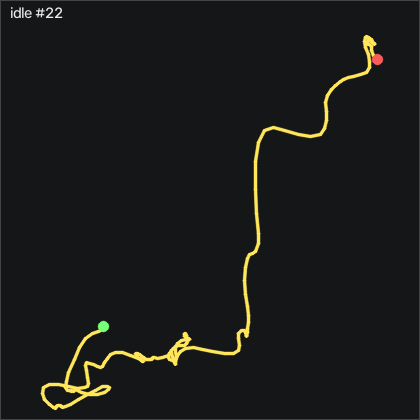

The data file committed next to this chart (first rows):
t_s, ax, ay, az, gx, gy, gz, seq
0.00000, -0.858, 0.05400, 0.334, -0.1286, 0.2174, 0.00915, 47877
0.01000, -0.855, 0.05300, 0.336, -0.3106, 0.1874, -0.3569, 47878
0.02000, -0.851, 0.05200, 0.333, -0.5246, 0.1564, -0.7228, 47879
0.03000, -0.855, 0.04900, 0.336, -0.5856, 0.4614, -1.028, 47880
0.04000, -0.857, 0.04700, 0.334, -0.5246, 0.8274, -1.058, 47881
0.05000, -0.863, 0.04300, 0.331, -0.4936, 1.01, -1.028, 47882
0.06100, -0.867, 0.04200, 0.335, -0.4026, 1.04, -0.8448, 47883
0.07000, -0.869, 0.04100, 0.331, -0.2196, 0.8274, -0.3569, 47884
0.08000, -0.87, 0.04200, 0.338, -0.06756, 0.5224, 0.04015, 47885
0.09000, -0.866, 0.04600, 0.334, 0.1154, 0.2484, 0.2221, 47886
0.101, -0.859, 0.04900, 0.334, 0.1764, 0.03441, 0.1921, 47887
0.11, -0.859, 0.04800, 0.334, 0.1464, 0.06541, -0.3258, 47888
0.12, -0.856, 0.04700, 0.332, 0.08544, -0.05659, -0.4178, 47889
0.13, -0.864, 0.04200, 0.334, 0.1154, 0.06541, -0.5698, 47890
0.14, -0.86, 0.04100, 0.334, 0.2074, -0.1176, -0.2349, 47891
0.15, -0.865, 0.04400, 0.337, 0.4814, 0.2484, 0.2221, 47892
0.16, -0.865, 0.05000, 0.333, 0.6954, 0.1564, 0.5272, 47893
0.17, -0.864, 0.05300, 0.334, 0.7564, 0.00441, 0.5881, 47894
0.18, -0.861, 0.05500, 0.331, 0.6034, -0.1486, 0.5582, 47895
0.19, -0.855, 0.06000, 0.333, 0.3594, -0.2706, 0.4971, 47896
0.2, -0.855, 0.05500, 0.337, 0.05444, -0.1786, 0.1621, 47897
0.21, -0.853, 0.05500, 0.338, -0.2196, -0.1486, -0.1129, 47898
0.22, -0.852, 0.05700, 0.333, -0.4326, 0.03441, -0.3258, 47899
0.231, -0.857, 0.05200, 0.335, -0.5546, 0.2784, -0.3569, 47900
0.24, -0.864, 0.04800, 0.335, -0.7076, 0.4304, -0.3258, 47901
0.25, -0.864, 0.04600, 0.333, -0.7686, 0.4614, -0.2349, 47902
0.26, -0.864, 0.04000, 0.335, -0.7376, 0.4004, -0.1739, 47903
0.271, -0.864, 0.04100, 0.331, -0.4326, 0.1564, 0.1012, 47904
0.28, -0.864, 0.04100, 0.329, -0.2196, 0.06541, 0.2832, 47905
0.29, -0.863, 0.04700, 0.333, -0.1286, -0.02659, 0.4052, 47906
0.3, -0.861, 0.05000, 0.337, -0.09756, -0.08759, 0.5272, 47907
0.31, -0.861, 0.04600, 0.337, -0.1286, -0.05659, 0.4971, 47908
0.32, -0.861, 0.04700, 0.334, -0.1286, 0.03441, 0.4052, 47909
0.33, -0.86, 0.05200, 0.328, -0.03656, 0.1264, 0.1311, 47910
0.34, -0.861, 0.05100, 0.331, -0.06756, 0.09541, -0.02085, 47911
0.35, -0.867, 0.05000, 0.329, -0.1886, -0.02659, -0.08185, 47912
0.36, -0.87, 0.04700, 0.332, -0.3416, -0.2396, 0.1012, 47913
0.37, -0.866, 0.04500, 0.335, -0.4326, -0.4536, 0.3751, 47914
0.38, -0.859, 0.04200, 0.34, -0.2196, -0.5446, 0.5582, 47915
0.39, -0.858, 0.04300, 0.334, 0.1154, -0.5146, 0.6191, 47916
0.401, -0.854, 0.04300, 0.338, 0.4514, -0.2706, 0.4971, 47917
0.41, -0.86, 0.04700, 0.334, 0.8474, 0.00441, 0.3141, 47918
0.42, -0.865, 0.04800, 0.336, 0.9084, 0.1874, 0.3442, 47919
0.43, -0.866, 0.05100, 0.333, 0.7564, 0.1874, 0.5272, 47920
0.441, -0.863, 0.05200, 0.332, 0.5734, -0.05659, 0.7411, 47921
0.45, -0.862, 0.05500, 0.332, 0.2984, -0.1486, 0.8022, 47922
0.46, -0.862, 0.05200, 0.337, 0.08544, -0.2396, 0.6191, 47923
0.47, -0.859, 0.04800, 0.335, -0.09756, -0.5146, 0.3141, 47924
0.48, -0.857, 0.04900, 0.337, -0.1286, -0.6056, 0.1621, 47925
0.49, -0.856, 0.04800, 0.34, -0.03656, -0.4536, 0.1311, 47926
0.5, -0.857, 0.04800, 0.333, 0.1154, -0.2096, 0.1012, 47927
0.51, -0.86, 0.04800, 0.331, 0.2374, 0.00441, -0.08185, 47928
0.52, -0.861, 0.04700, 0.331, 0.3294, 0.1564, -0.05185, 47929
0.53, -0.863, 0.05100, 0.334, 0.3294, 0.1874, 0.00915, 47930
0.54, -0.866, 0.05000, 0.334, 0.2984, 0.06541, -0.02085, 47931
0.55, -0.867, 0.04500, 0.334, 0.1764, -0.1176, 0.00915, 47932
0.56, -0.862, 0.04700, 0.335, 0.1764, -0.3316, 0.1012, 47933
0.571, -0.859, 0.04700, 0.338, 0.2374, -0.3616, 0.1311, 47934
0.58, -0.857, 0.04700, 0.335, 0.2984, -0.3616, 0.1921, 47935
0.59, -0.857, 0.05100, 0.342, 0.4204, -0.1486, 0.1621, 47936
... 141 more rows
